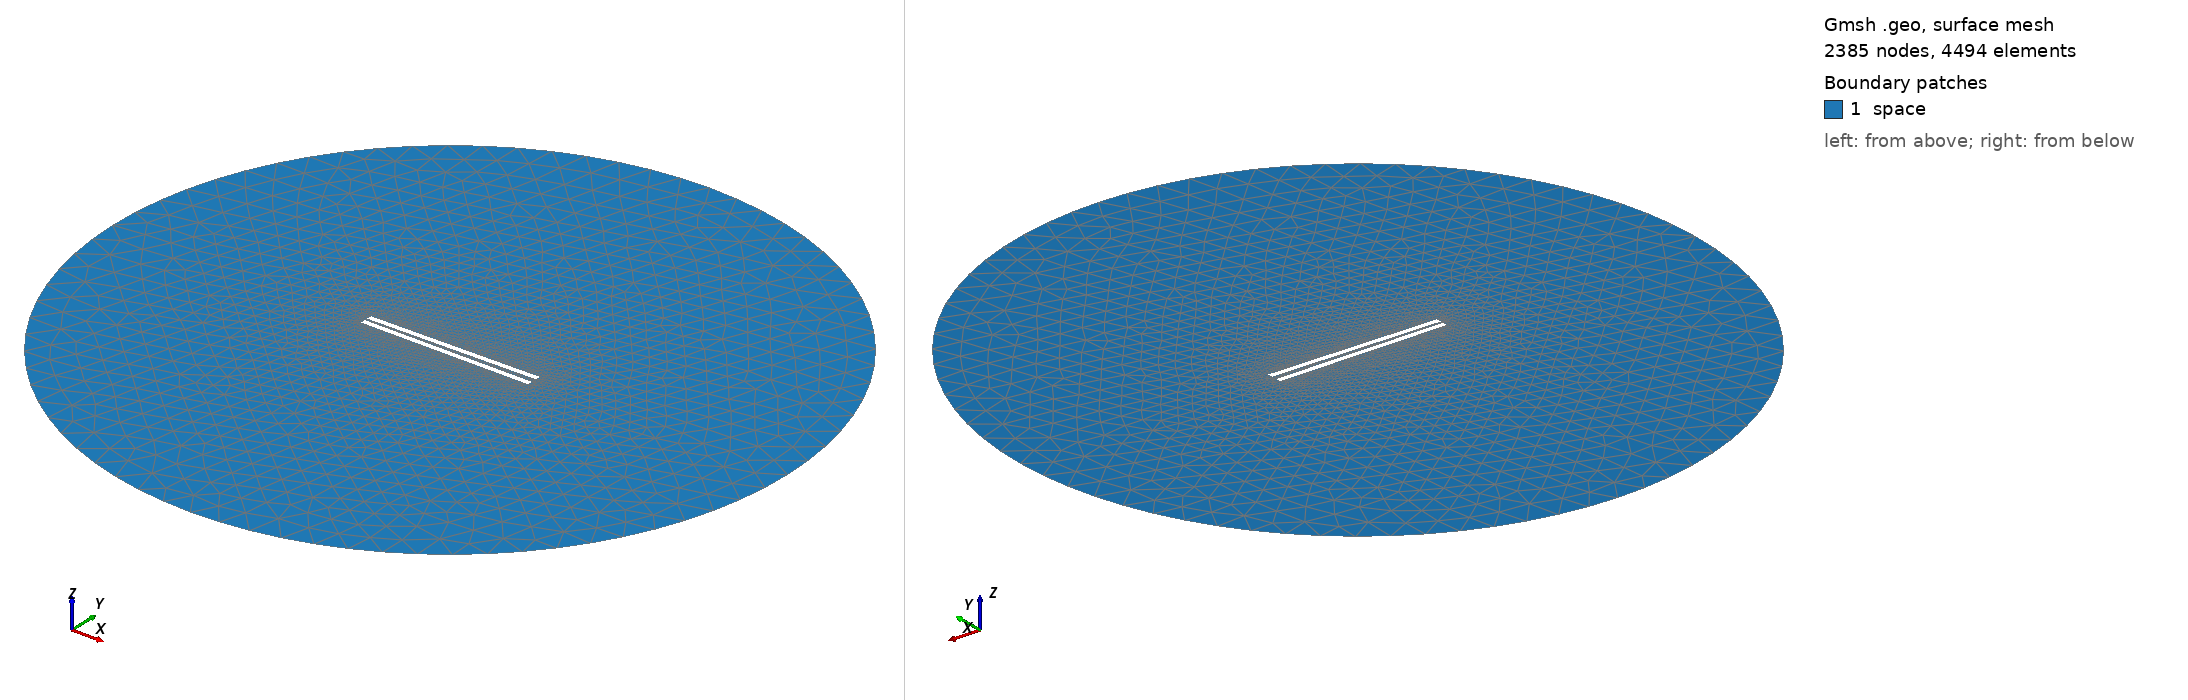

Gmsh geometry script, surface-meshed: 2385 nodes, 4494 surface elements. Boundary patches (legend numbers): 1 space. Left view from above one corner, right view from below the opposite corner. Legend entries are the model's physical surfaces. The drawing asked Gmsh for element sizes between 1% and 20% of the model's largest extent; the script's own settings can give other sizes.

=== 892.geo (drawn) ===
// Set the geometry kernel
SetFactory("OpenCASCADE");

//---------------------------------------
// Rectangles
//---------------------------------------

// Rectangle 1 (top)
Point(1) = {-49.455555555555556, 1.25, 0, 1.0};
Point(2) = {49.455555555555556, 1.25, 0, 1.0};
Point(3) = {49.455555555555556, 4.161111111111111, 0, 1.0};
Point(4) = {-49.455555555555556, 4.161111111111111, 0, 1.0};

Line(1) = {1, 2};
Line(2) = {2, 3};
Line(3) = {3, 4};
Line(4) = {4, 1};

Line Loop(1) = {1, 2, 3, 4};
Plane Surface(1) = {1};

Rotate { {0, 0, 1}, {0,  1.25,  0}, 0.014 } {
  Surface{1};
}

// Rectangle 2 (bottom)
Point(5) = {-49.455555555555556, -1.25, 0, 1.0};
Point(6) = {49.455555555555556, -1.25, 0, 1.0};
Point(7) = {49.455555555555556, -4.161111111111111, 0, 1.0};
Point(8) = {-49.455555555555556, -4.161111111111111, 0, 1.0};

Line(5) = {5, 6};
Line(6) = {6, 7};
Line(7) = {7, 8};
Line(8) = {8, 5};

Line Loop(2) = {5, 6, 7, 8};
Plane Surface(2) = {2}; 


//---------------------------------------
// Circle
//---------------------------------------

// Define points
Point(9) = {0, 0, 0};        // Center
Point(10) = {200, 0, 0};     // Start point
Point(11) = {0, 200, 0};     // 90 degrees
Point(12) = {-200, 0, 0};    // 180 degrees
Point(13) = {0, -200, 0};    // 270 degrees

// Define circle arcs (each needs start, center, end)
Circle(9) = {10, 9, 11};
Circle(10) = {11, 9, 12};
Circle(11) = {12, 9, 13};
Circle(12) = {13, 9, 10};

// Define curve loop and surface if needed
Curve Loop(3) = {9, 10, 11, 12};
Surface(3) = {3};

// Subtract Rectangles from Circle
BooleanDifference{ Surface{3}; Delete; }{ Surface{1}; Surface{2}; Delete; }

//---------------------------------------
// Transfinite Lines and Surface
//---------------------------------------
Transfinite Line {1, 3} = 50 Using Progression 1;
Transfinite Line {2, 4} = 2 Using Progression 1;
Transfinite Line {5, 7} = 50 Using Progression 1;
Transfinite Line {6, 8} = 2 Using Progression 1;
Transfinite Line {9, 10, 11, 12} = 20 Using Progression 1;

//---------------------------------------
// Define Physical Groups
//---------------------------------------                

//--- Physical Curves
// Physical groups for boundaries
Physical Line("force_segment", 10) = {1};
Physical Line("upper_plate", 11) = {2, 3, 4};
Physical Line("lower_plate", 12) = {5, 6, 7, 8};
Physical Line("boundary", 20) = {9, 10, 11, 12};

//--- Physical Surfaces
Physical Surface("space", 30) = {3};

//---------------------------------------
// 6. Generate the Mesh
//---------------------------------------
Mesh 2;  // 2D mesh generation
